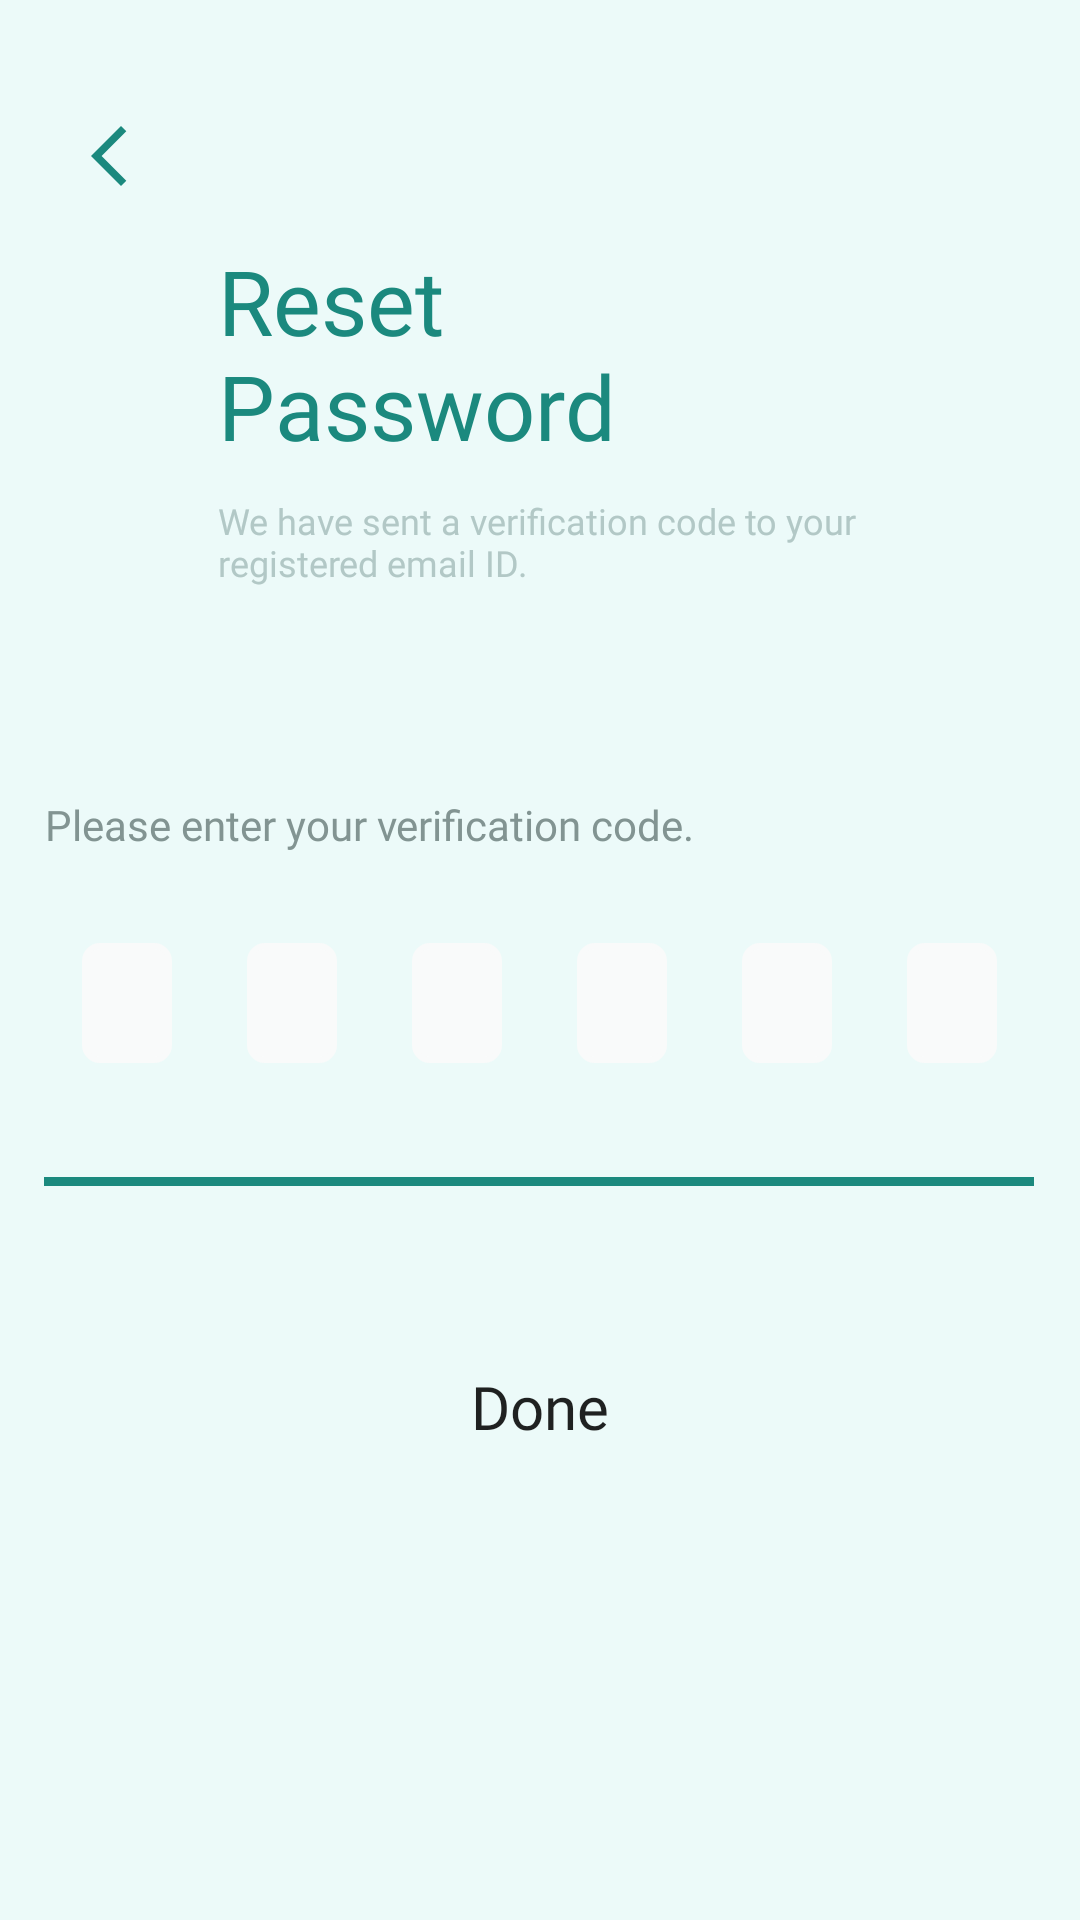

Write the Android layout XML for this screen, with the resource values it uses.
<!-- AndroidManifest.xml: application theme Theme.Illergi -->
<!-- res/layout/reset_password_code.xml -->
<?xml version="1.0" encoding="utf-8"?>
<androidx.constraintlayout.widget.ConstraintLayout xmlns:android="http://schemas.android.com/apk/res/android"
    xmlns:app="http://schemas.android.com/apk/res-auto"
    xmlns:tools="http://schemas.android.com/tools"
    android:layout_width="match_parent"
    android:layout_height="match_parent"
    android:background="@color/background"
    tools:context=".MainActivity">

    <TextView
        android:id="@+id/ResetPassText"
        android:layout_width="wrap_content"
        android:layout_height="wrap_content"
        android:layout_marginTop="80dp"
        android:fontFamily="@font/prompt_bold"
        android:gravity="top"
        android:text="@string/reset_pass"
        android:textColor="@color/green_2"
        android:textSize="@dimen/topic_text_size"
        app:layout_constraintEnd_toEndOf="parent"
        app:layout_constraintHorizontal_bias="0.0"
        app:layout_constraintStart_toStartOf="@+id/we_have_sent"
        app:layout_constraintTop_toTopOf="parent" />

    <TextView
        android:id="@+id/we_have_sent"
        android:layout_width="wrap_content"
        android:layout_height="40dp"
        android:layout_marginTop="10dp"
        android:fontFamily="@font/prompt_light"
        android:text="@string/we_have_sent"
        android:textColor="@color/textin"
        android:textSize="@dimen/small_note_text"
        app:layout_constraintEnd_toEndOf="parent"
        app:layout_constraintHorizontal_bias="0.494"
        app:layout_constraintStart_toStartOf="parent"
        app:layout_constraintTop_toBottomOf="@+id/ResetPassText" />

    <TextView
        android:id="@+id/please_enter"
        android:layout_width="wrap_content"
        android:layout_height="wrap_content"
        android:layout_marginTop="60dp"
        android:fontFamily="@font/prompt_light"
        android:gravity="top"
        android:scrollbarSize="6dp"
        android:text="@string/please_enter"
        android:textColor="@color/textout"
        android:textSize="@dimen/info"
        app:layout_constraintEnd_toEndOf="parent"
        app:layout_constraintHorizontal_bias="0.0"
        app:layout_constraintStart_toStartOf="@+id/linearLayout"
        app:layout_constraintTop_toBottomOf="@+id/we_have_sent" />

    <Button
        android:id="@+id/Done"
        android:layout_width="300dp"
        android:layout_height="50dp"
        android:layout_marginTop="60dp"
        android:background="@drawable/button"
        android:fontFamily="@font/prompt_regular"
        android:gravity="center_horizontal"
        android:text="Done"
        android:textAllCaps="false"
        android:textSize="@dimen/button_size"
        android:backgroundTint="@drawable/all_change_button_color"
        app:layout_constraintEnd_toEndOf="parent"
        app:layout_constraintStart_toStartOf="parent"
        app:layout_constraintTop_toBottomOf="@+id/divider" />

    <View
        android:id="@+id/divider"
        android:layout_width="330dp"
        android:layout_height="3dp"
        android:layout_marginTop="8dp"
        android:background="@color/green_2"
        app:layout_constraintEnd_toEndOf="parent"
        app:layout_constraintHorizontal_bias="0.493"
        app:layout_constraintStart_toStartOf="parent"
        app:layout_constraintTop_toBottomOf="@+id/linearLayout" />

    <ImageButton
        android:id="@+id/backArrow"
        android:layout_width="wrap_content"
        android:layout_height="wrap_content"
        android:layout_marginTop="40dp"
        android:background="@color/background"
        app:layout_constraintEnd_toStartOf="@+id/ResetPassText"
        app:layout_constraintStart_toStartOf="parent"
        app:layout_constraintTop_toTopOf="parent"
        app:srcCompat="@drawable/icon_arrow"
        tools:ignore="VectorDrawableCompat" />

    <LinearLayout
        android:id="@+id/linearLayout"
        android:layout_width="330dp"
        android:layout_height="100dp"
        android:gravity="center_horizontal"
        app:layout_constraintEnd_toEndOf="parent"
        app:layout_constraintStart_toStartOf="parent"
        app:layout_constraintTop_toBottomOf="@+id/please_enter">

        <EditText
            android:id="@+id/Number1"
            android:layout_width="30dp"
            android:layout_height="40dp"
            android:layout_marginTop="30dp"
            android:background="@drawable/bg_code"
            android:ems="10"
            android:gravity="center"
            android:inputType="number"
            android:textColor="@color/textin"
            android:textSize="@dimen/small_note_text"
            app:layout_constraintStart_toStartOf="parent"
            app:layout_constraintTop_toBottomOf="@+id/please_enter" />

        <EditText
            android:id="@+id/Number2"
            android:layout_width="30dp"
            android:layout_height="40dp"
            android:layout_marginStart="25dp"
            android:layout_marginLeft="25dp"
            android:layout_marginTop="30dp"
            android:background="@drawable/bg_code"
            android:ems="10"
            android:gravity="center"
            android:inputType="number"
            android:textColor="@color/textin"
            android:textSize="@dimen/small_note_text"
            app:layout_constraintStart_toEndOf="@+id/Number1"
            app:layout_constraintTop_toBottomOf="@+id/please_enter" />

        <EditText
            android:id="@+id/Number3"
            android:layout_width="30dp"
            android:layout_height="40dp"
            android:layout_marginStart="25dp"
            android:layout_marginLeft="25dp"
            android:layout_marginTop="30dp"
            android:background="@drawable/bg_code"
            android:ems="10"
            android:gravity="center"
            android:inputType="number"
            android:textColor="@color/textin"
            android:textSize="@dimen/small_note_text"
            app:layout_constraintStart_toEndOf="@+id/Number2"
            app:layout_constraintTop_toBottomOf="@+id/please_enter" />

        <EditText
            android:id="@+id/Number4"
            android:layout_width="30dp"
            android:layout_height="40dp"
            android:layout_marginStart="25dp"
            android:layout_marginLeft="25dp"
            android:layout_marginTop="30dp"
            android:background="@drawable/bg_code"
            android:ems="10"
            android:gravity="center"
            android:inputType="number"
            android:textColor="@color/textin"
            android:textSize="@dimen/small_note_text"
            app:layout_constraintStart_toEndOf="@+id/Number3"
            app:layout_constraintTop_toBottomOf="@+id/please_enter" />

        <EditText
            android:id="@+id/Number5"
            android:layout_width="30dp"
            android:layout_height="40dp"
            android:layout_marginStart="25dp"
            android:layout_marginLeft="25dp"
            android:layout_marginTop="30dp"
            android:background="@drawable/bg_code"
            android:ems="10"
            android:gravity="center"
            android:inputType="number"
            android:textColor="@color/textin"
            android:textSize="@dimen/small_note_text"
            app:layout_constraintStart_toEndOf="@+id/Number4"
            app:layout_constraintTop_toBottomOf="@+id/please_enter" />

        <EditText
            android:id="@+id/Number6"
            android:layout_width="30dp"
            android:layout_height="40dp"
            android:layout_marginStart="25dp"
            android:layout_marginLeft="25dp"
            android:layout_marginTop="30dp"
            android:background="@drawable/bg_code"
            android:ems="10"
            android:gravity="center"
            android:inputType="number"
            android:textColor="@color/textin"
            android:textSize="@dimen/small_note_text"
            app:layout_constraintStart_toEndOf="@+id/Number5"
            app:layout_constraintTop_toBottomOf="@+id/please_enter" />

    </LinearLayout>

</androidx.constraintlayout.widget.ConstraintLayout>
<!-- resources referenced by this layout -->
<resources>
  <color name="background">#ECFAF9</color>
  <color name="green_2">#1B897E</color>
  <color name="textin">#B2C8C6</color>
  <color name="textout">#829492</color>
  <dimen name="button_size">20dp</dimen>
  <dimen name="info">14dp</dimen>
  <dimen name="small_note_text">12dp</dimen>
  <dimen name="topic_text_size">30dp</dimen>
  <!-- drawable all_change_button_color (drawable) -->
  <?xml version="1.0" encoding="utf-8"?>
  <selector xmlns:android="http://schemas.android.com/apk/res/android">
  
      <item android:state_pressed="true" android:color="#8031C1B4"/>
      <item android:color="@color/green_1"/>
  </selector>
  <!-- drawable bg_code (drawable) -->
  <?xml version="1.0" encoding="utf-8"?>
  <shape xmlns:android="http://schemas.android.com/apk/res/android">
  
      <corners android:radius="5dp"/>
  
      <stroke android:width="2dp"
          android:color="#F9FAFA"/>
      <solid android:color="#F9FAFA"/>
  </shape>
  <!-- drawable icon_arrow (drawable) -->
  <vector xmlns:android="http://schemas.android.com/apk/res/android"
      android:width="24dp"
      android:height="24dp"
      android:tint="#1B897E"
      android:viewportWidth="24"
      android:viewportHeight="24">
      <path
          android:fillColor="@color/white"
          android:pathData="M17.77,3.77l-1.77,-1.77l-10,10l10,10l1.77,-1.77l-8.23,-8.23z" />
  </vector>
  <string name="please_enter">Please enter your verification code.</string>
  <string name="reset_pass">Reset\nPassword</string>
  <string name="we_have_sent">We have sent a verification code to your\nregistered email ID.</string>
  <style name="Theme.Illergi" parent="Theme.MaterialComponents.DayNight.NoActionBar">
          
          <item name="colorPrimary">@color/green_1</item>
          <item name="colorPrimaryVariant">@color/green_2</item>
          <item name="colorOnPrimary">@color/white</item>
          
          <item name="colorSecondary">@color/teal_200</item>
          <item name="colorSecondaryVariant">@color/teal_700</item>
          <item name="colorOnSecondary">@color/black</item>
          
          <item name="android:statusBarColor" tools:targetApi="l">?attr/colorPrimaryVariant</item>
          
      </style>
  <color name="green_1">#31C1B4</color>
  <color name="white">#FFFFFFFF</color>
  <color name="teal_200">#FF03DAC5</color>
  <color name="teal_700">#FF018786</color>
  <color name="black">#FF000000</color>
</resources>
